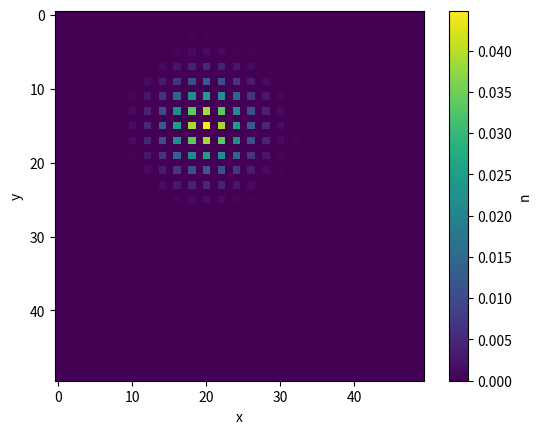

Recreate this plot in Python.
import numpy as np
import matplotlib.pyplot as plt



n = np.zeros((50,50)) #Initial random concentrations
n[15,20] = 0.5
τ = 0.1 
τ_steps = 500
D = 1.5 #Diffusion coef
α = 1.2 #proliferation rate

def FS(n, τ, τ_steps, D, α):
    """
    Fisher-Kolmogorov eq
    """
    for t in range(int(τ*τ_steps)):
        Δ_nx, Δ_ny = np.gradient(n) #∇
        Δ2_nxx = np.gradient(Δ_nx, axis = 0) #∇²
        Δ2_nyy = np.gradient(Δ_ny, axis = 1) #∇²
        Δ2_n = Δ2_nxx + Δ2_nyy #∇²

        n += τ * (D * Δ2_n + α * n * (1 - n))
        n = np.maximum(0, n) #Lower bounded >0
        n /= np.sum(n) #Normalize
    
    plt.imshow(n, cmap = "viridis")
    plt.colorbar(label = "n")
    plt.xlabel("x")
    plt.ylabel("y")
    plt.show()

    pass

FS(n, τ, τ_steps, D, α)